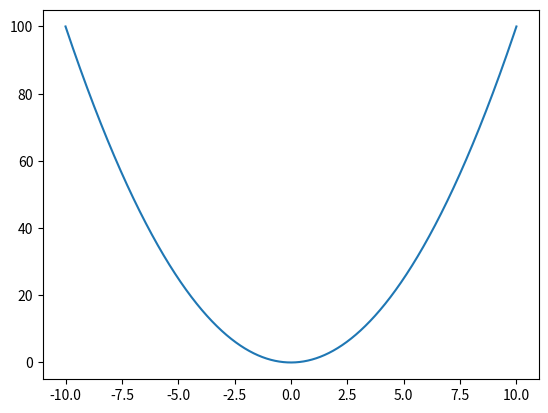

Here is the Python script that generated this plot:
from matplotlib import pyplot

x = list()
i = -10
while i <= 10:
    x.append(round(i,10))
    i += 0.0001
print(list(x))
y = [n**2 for n in x]
a = pyplot.plot(x, y)
pyplot.show()
pyplot.close()
